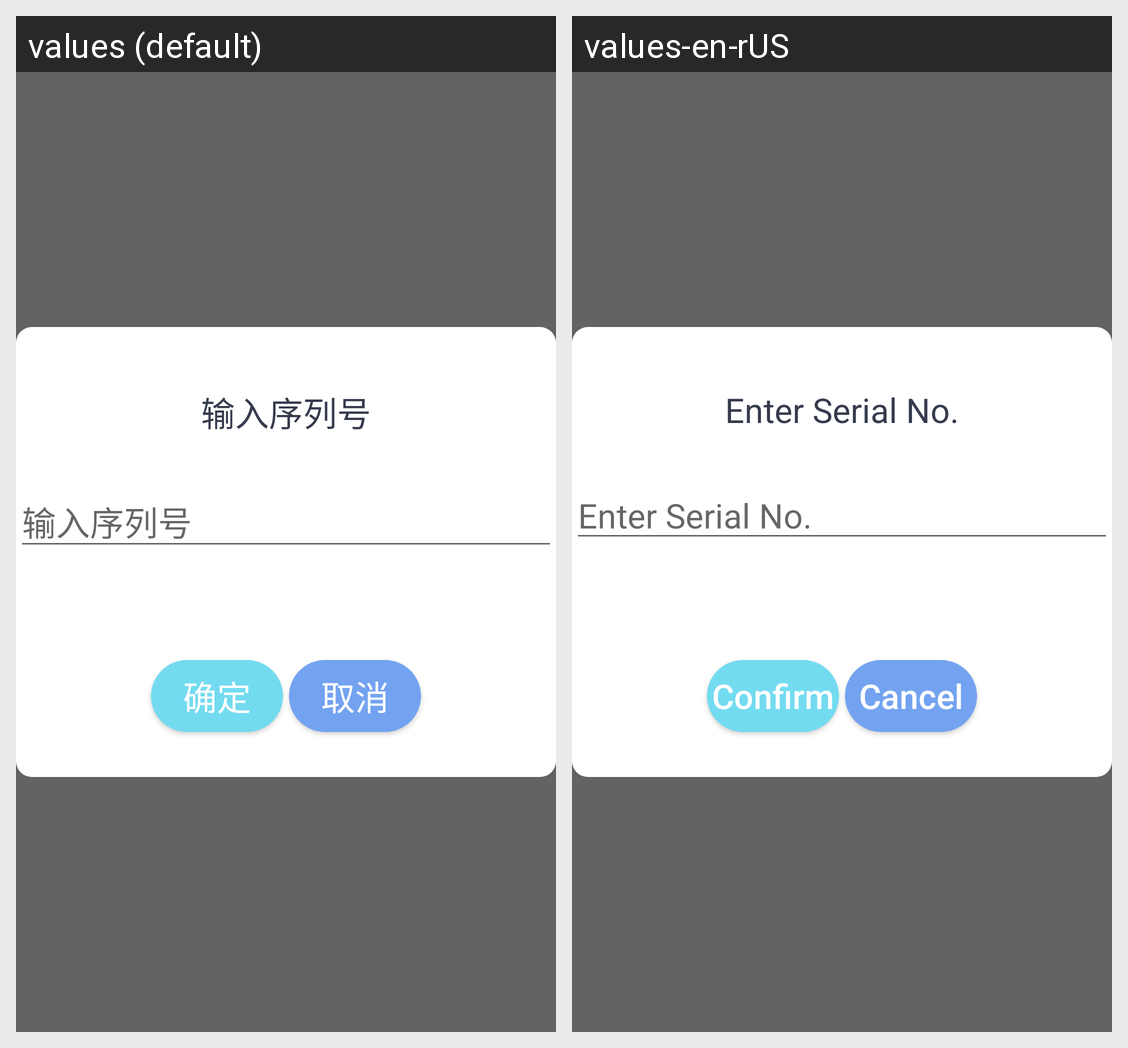

Translations of the strings shown on this Android screen, per locale in the grid:
Android screen res/layout/aboutserial.xml rendered under 2 locales, left to right: values (default), values-en-rUS. Device: Nexus 5 (rendered at 1080×1920; each locale shown at half size, 540×960, under a caption strip naming it); theme AppTheme.
Strings drawn on this screen, with the default value and each locale's value (text and hints the layout hard-codes, and strings that could not be matched under every locale, appear in the picture but are not listed):

string265
  values: 输入序列号
  values-en-rUS: Enter Serial No.

string89
  values: 确定
  values-en-rUS: Confirm

string90
  values: 取消
  values-en-rUS: Cancel
